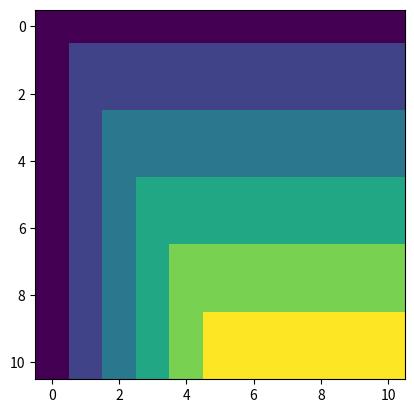

Recreate this plot in Python.
import matplotlib.pyplot as plt


A = [i for i in range(10)]
B = [j for j in range(0,20,2)]



def lcs(A:list, B:list):
    """
    Находит наибольшую общую подпоследовательность
    Выводит её длину и саму последовательность
    """
    print(A,"\n", B)
    F = [[0]*(len(B)+1) for i in range(len(A)+1)]
    sub = []
    for i in range(1, len(A)+1):
        for j in range(1, len(B)+1):
            if A[i-1] == B[j-1]:
                F[i][j] = 1 + F[i-1][j-1]
                sub.append(A[i-1])
            else:
                F[i][j] = max(F[i-1][j], F[i][j-1])
    plt.imshow(F)
    plt.show()
    return F[-1][-1], sub

print(lcs(A, B))
